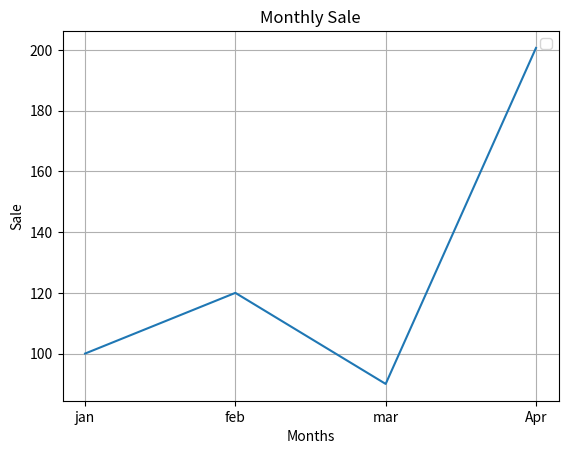

Here is the Python script that generated this plot:
import matplotlib.pyplot as plt

# Create a list of months for the X-axis
months = ["jan", "feb", "mar", "Apr"]

# Create a list of sales values for the Y-axis
sale = [100, 120, 90, 200.70]

# Create a line chart using months and sales
plt.plot(months, sale)

# Add a title to the chart
plt.title("Monthly Sale")

# Add a label to the X-axis
plt.xlabel("Months")

# Add a label to the Y-axis
plt.ylabel("Sale")

# Add grid lines only along the X-axis
# plt.grid()

# Add grid lines along the X-axis
plt.grid(axis="x")

# Add grid lines along the Y-axis
plt.grid(axis="y")

# Display the legend
plt.legend()

# Display the chart
plt.show()
